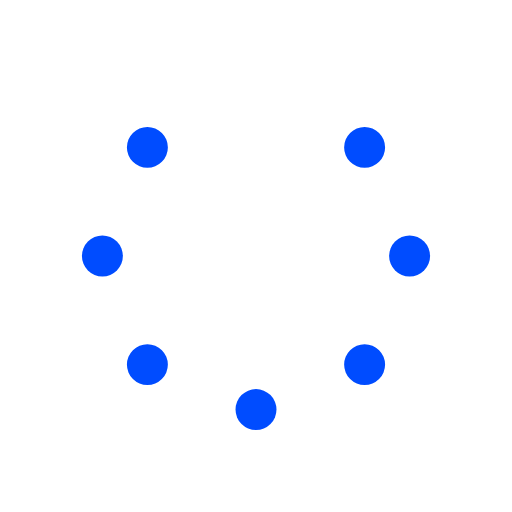
t = 0.00 s
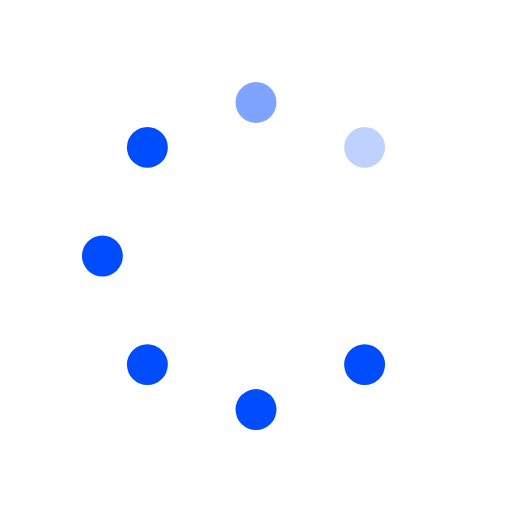
t = 0.25 s
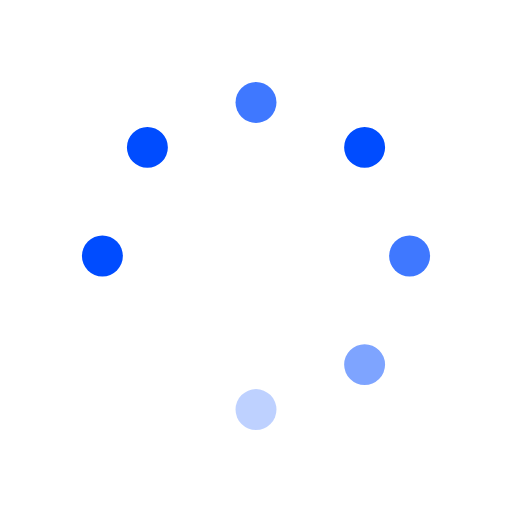
t = 0.63 s
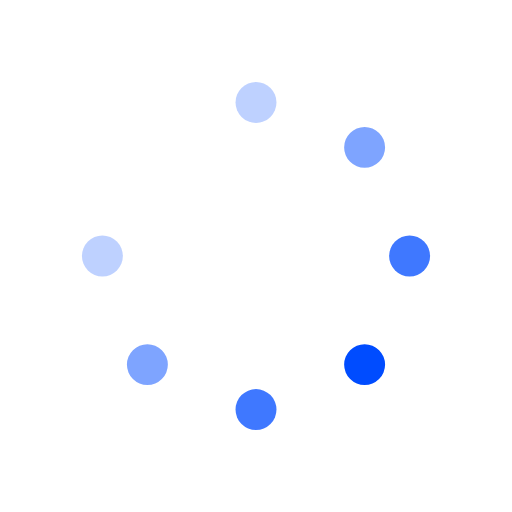
t = 0.88 s
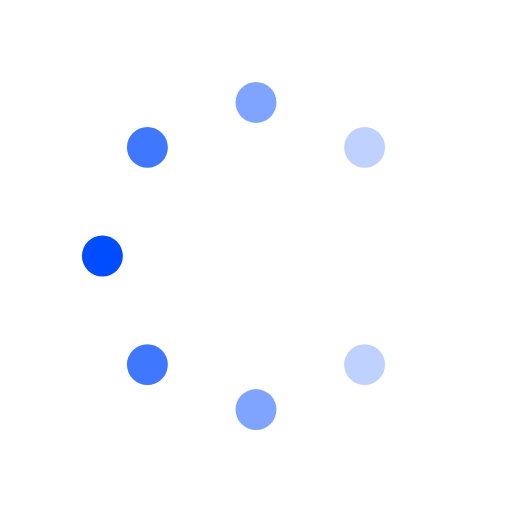
t = 1.25 s
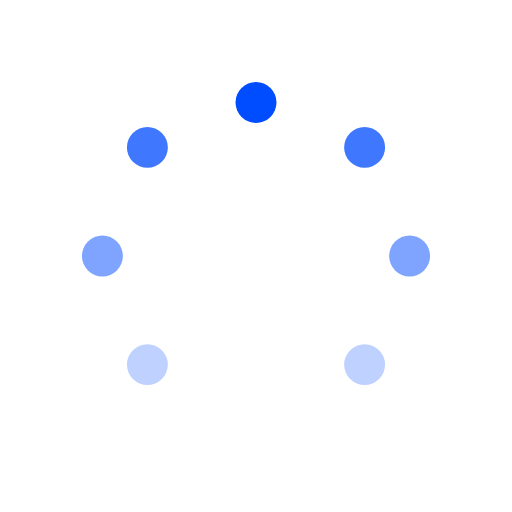
t = 1.50 s

The animated SVG that drew these frames (rendered in a browser with its animation timeline set to each time). Animation: 8 SMIL elements (animate=8); one cycle of 1.88 s, repeats indefinitely.

<svg id="spinnerLoaderRef" xmlns="http://www.w3.org/2000/svg" xmlns:xlink="http://www.w3.org/1999/xlink" viewBox="0 0 100 100" width="100" height="100" overflow="visible" fill="#004cff" stroke="none" class="single-loader"><defs> <circle id="spinner" r="4" cx="50" cy="50" transform="translate(0 -30)"/>    </defs> <use xmlns:xlink="http://www.w3.org/1999/xlink" xlink:href="#spinner" transform="rotate(0 50 50)"><animate attributeName="opacity" values="0;1;0" dur="1s" begin="0s" repeatCount="indefinite"/>    </use><use xmlns:xlink="http://www.w3.org/1999/xlink" xlink:href="#spinner" transform="rotate(45 50 50)"><animate attributeName="opacity" values="0;1;0" dur="1s" begin="0.125s" repeatCount="indefinite"/>    </use><use xmlns:xlink="http://www.w3.org/1999/xlink" xlink:href="#spinner" transform="rotate(90 50 50)"><animate attributeName="opacity" values="0;1;0" dur="1s" begin="0.25s" repeatCount="indefinite"/>    </use><use xmlns:xlink="http://www.w3.org/1999/xlink" xlink:href="#spinner" transform="rotate(135 50 50)"><animate attributeName="opacity" values="0;1;0" dur="1s" begin="0.375s" repeatCount="indefinite"/>    </use><use xmlns:xlink="http://www.w3.org/1999/xlink" xlink:href="#spinner" transform="rotate(180 50 50)"><animate attributeName="opacity" values="0;1;0" dur="1s" begin="0.5s" repeatCount="indefinite"/>    </use><use xmlns:xlink="http://www.w3.org/1999/xlink" xlink:href="#spinner" transform="rotate(225 50 50)"><animate attributeName="opacity" values="0;1;0" dur="1s" begin="0.625s" repeatCount="indefinite"/>    </use><use xmlns:xlink="http://www.w3.org/1999/xlink" xlink:href="#spinner" transform="rotate(270 50 50)"><animate attributeName="opacity" values="0;1;0" dur="1s" begin="0.75s" repeatCount="indefinite"/>    </use><use xmlns:xlink="http://www.w3.org/1999/xlink" xlink:href="#spinner" transform="rotate(315 50 50)"><animate attributeName="opacity" values="0;1;0" dur="1s" begin="0.875s" repeatCount="indefinite"/>    </use> </svg>
